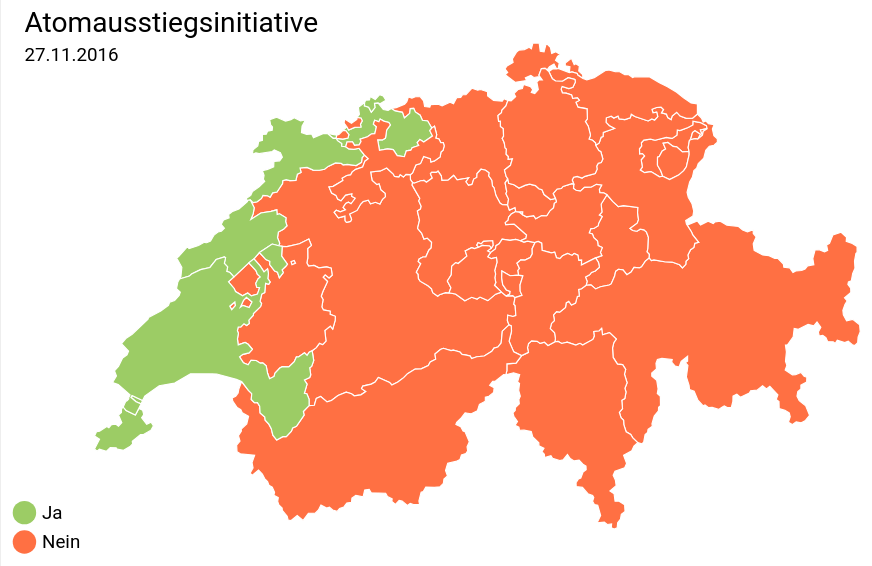
D3 v5 page, settled after 480 driven frames (8 s of simulated time); the page loaded 2 data file(s).


// ── main.js

document.addEventListener("DOMContentLoaded", () => {

  // 1. Fetch the geojson data to construct
  // the shape of each canton.
  d3.json("cantons.json")
    .then(geoData => {

      // 2. Fetch the csv data that contains the
      // voting results from the referendum. You can plug in other
      // csv files from the data repo: https://github.com/zcreativelabs/referendum-data
      d3.csv("atomausstiegsinitiative.csv")
        .then(csvData => {

          // 3. Merge the datasets using the 'mergeDatasets'
          // helper function (see utils.js)
          const mergedGeoData = mergeDatasets(geoData, csvData)

          // 4. Get the svg element based on its id (#map)
          // from the DOM (see index.html)
          const svg = d3.select("#map")

          // 5. Create a projection for Switzerland. In order to
          // compensate for the mercator distortion at the poles,
          // we rotate the map projection to center on Bern:
          // https://www.swisstopo.admin.ch/en/knowledge-facts/surveying-geodesy/reference-systems/map-projections.html
          // The center property is used to push the map into
          // the center of the SVG canvas.
          const projection = d3.geoMercator()
                               .translate([800/2,500/2])
                               .rotate([-7.45,-46.95])
                               .scale(12000)
                               .center([0.5,-0.1])

          // 6. Define a path-generator based on the projection
          const path = d3.geoPath().projection(projection)

          // 7. Bind the merged geoData to path elements using d3,
          // and draw the cantons using the path-generator. Here the custom
          // fill of each canton is based on whether the canton voted "yes"
          // or "no" in the referendum
          const cantons = svg.selectAll(".canton")
                             .data(mergedGeoData.features)
                             .enter()
                             .append("path")
                             .attr("d", d => path(d))
                             .attr("class", "canton")
                             .attr("stroke", "#FFF")
                             .attr("fill", d => {
                               if (d.properties.ja >= 50) {
                                 return "#9CCC65"
                               }
                               else {
                                 return "#FF7043"
                               }
                             })

          // 8. Add annotations
          const legend = svg.append("g")
                            .attr("transform", "translate(20,450)")

          const jaCircle = legend.append("circle")
                                 .attr("r", 10)
                                 .attr("fill", "#9CCC65")

          const ja = legend.append("text")
                           .text("Ja")
                           .attr("x", 15)
                           .attr("alignment-baseline", "central")

          const neinCircle = legend.append("circle")
                                   .attr("r", 10)
                                   .attr("cy", 25)
                                   .attr("fill", "#FF7043")

          const nein = legend.append("text")
                             .text("Nein")
                             .attr("x", 15)
                             .attr("y", 25)
                             .attr("alignment-baseline", "central")

          // 9. Add title and date of the referendum
          const title = svg.append("text")
                           .text("Atomausstiegsinitiative")
                           .attr("x", 20)
                           .attr("y", 40)
                           .attr("font-size", "1.5rem")

          const date = svg.append("text")
                          .text("27.11.2016")
                          .attr("x", 20)
                          .attr("y", 65)

        })

  })

})

// ── utils.js

// Util for merging geojson data with csv data
function mergeDatasets(geoData, csvData) {
  const newFeatures = geoData.features.map(function(dataPoint) {
    const cantonId = dataPoint.properties.HASC_1
    const csvDataPoint = csvData.find(function(d) {
      return d.code === cantonId
    })
    return {
      ...dataPoint,
      properties: {
        ...dataPoint.properties,
        ...csvDataPoint,
      },
    }
  })
  geoData.features = newFeatures
  return geoData
}


### data: cantons.json
{
 "type": "FeatureCollection",
 "features": [
  {
   "type": "Feature",
   "geometry": {
    "type": "Polygon",
    "coordinates": "[... 1 items]"
   },
   "properties": {
    "GID_0": "CHE",
    "NAME_0": "Switzerland",
    "GID_1": "CHE.1_1",
    "NAME_1": "Aargau",
    "VARNAME_1": "Argovia|Arg¢via|Argovie",
    "NL_NAME_1": "",
    "TYPE_1": "Canton|Kanton|Chantun",
    "ENGTYPE_1": "Canton",
    "CC_1": "",
    "HASC_1": "CH.AG"
   }
  },
  {
   "type": "Feature",
   "geometry": {
    "type": "Polygon",
    "coordinates": "[... 1 items]"
   },
   "properties": {
    "GID_0": "CHE",
    "NAME_0": "Switzerland",
    "GID_1": "CHE.2_1",
    "NAME_1": "Appenzell Ausserrhoden",
    "VARNAME_1": "Appenzell Ausser-Rhoden|Appenzell Outer …",
    "NL_NAME_1": "",
    "TYPE_1": "Canton|Kanton|Chantun",
    "ENGTYPE_1": "Canton",
    "CC_1": "",
    "HASC_1": "CH.AR"
   }
  },
  {
   "type": "Feature",
   "geometry": {
    "type": "MultiPolygon",
    "coordinates": "[... 3 items]"
   },
   "properties": {
    "GID_0": "CHE",
    "NAME_0": "Switzerland",
    "GID_1": "CHE.3_1",
    "NAME_1": "Appenzell Innerrhoden",
    "VARNAME_1": "Appenzell Inner-Rhoden|Appenzell Inner R…",
    "NL_NAME_1": "",
    "TYPE_1": "Canton|Kanton|Chantun",
    "ENGTYPE_1": "Canton",
    "CC_1": "",
    "HASC_1": "CH.AI"
   }
  },
  {
   "type": "Feature",
   "geometry": {
    "type": "MultiPolygon",
    "coordinates": "[... 2 items]"
   },
   "properties": {
    "GID_0": "CHE",
    "NAME_0": "Switzerland",
    "GID_1": "CHE.4_1",
    "NAME_1": "Basel-Landschaft",
    "VARNAME_1": "Bâle-Campagne|Basel-Country|Baselland|Ba…",
    "NL_NAME_1": "",
    "TYPE_1": "Canton|Kanton|Chantun",
    "ENGTYPE_1": "Canton",
    "CC_1": "",
    "HASC_1": "CH.BL"
   }
  },
  {
   "type": "Feature",
   "geometry": {
    "type": "Polygon",
    "coordinates": "[... 1 items]"
   },
   "properties": {
    "GID_0": "CHE",
    "NAME_0": "Switzerland",
    "GID_1": "CHE.5_1",
    "NAME_1": "Basel-Stadt",
    "VARNAME_1": "Bâle-Ville|Basel-City|Basel-Town|Basilea…",
    "NL_NAME_1": "",
    "TYPE_1": "Canton|Kanton|Chantun",
    "ENGTYPE_1": "Canton",
    "CC_1": "",
    "HASC_1": "CH.BS"
   }
  },
  {
   "type": "Feature",
   "geometry": {
    "type": "MultiPolygon",
    "coordinates": "[... 2 items]"
   },
   "properties": {
    "GID_0": "CHE",
    "NAME_0": "Switzerland",
    "GID_1": "CHE.6_1",
    "NAME_1": "Bern",
    "VARNAME_1": "Berna|Berne",
    "NL_NAME_1": "",
    "TYPE_1": "Canton|Kanton|Chantun",
    "ENGTYPE_1": "Canton",
    "CC_1": "",
    "HASC_1": "CH.BE"
   }
  },
  {
   "type": "Feature",
   "geometry": {
    "type": "MultiPolygon",
    "coordinates": "[... 4 items]"
   },
   "properties": {
    "GID_0": "CHE",
    "NAME_0": "Switzerland",
    "GID_1": "CHE.7_1",
    "NAME_1": "Fribourg",
    "VARNAME_1": "Freiburg|Friburg|Friburgo",
    "NL_NAME_1": "",
    "TYPE_1": "Canton|Kanton|Chantun",
    "ENGTYPE_1": "Canton",
    "CC_1": "",
    "HASC_1": "CH.FR"
   }
  },
  {
   "type": "Feature",
   "geometry": {
    "type": "MultiPolygon",
    "coordinates": "[... 2 items]"
   },
   "properties": {
    "GID_0": "CHE",
    "NAME_0": "Switzerland",
    "GID_1": "CHE.8_1",
    "NAME_1": "Genève",
    "VARNAME_1": "Cenevre|Genebra|Geneve|Geneva|Genevra|Ge…",
    "NL_NAME_1": "",
    "TYPE_1": "Canton|Kanton|Chantun",
    "ENGTYPE_1": "Canton",
    "CC_1": "",
    "HASC_1": "CH.GE"
   }
  },
  "... 18 more items"
 ]
}

### data: atomausstiegsinitiative.csv
kanton, code, beteiligung, datum, name, ja, passed
Zürich, CH.ZH, 45.9, 27.11.2016, Atomausstiegsinitiative, 47.1, false
Bern, CH.BE, 43.5, 27.11.2016, Atomausstiegsinitiative, 44.1, false
Luzern, CH.LU, 44.3, 27.11.2016, Atomausstiegsinitiative, 39, false
Uri, CH.UR, 39.8, 27.11.2016, Atomausstiegsinitiative, 40.5, false
Schwyz, CH.SZ, 47.2, 27.11.2016, Atomausstiegsinitiative, 31.9, false
Obwalden, CH.OW, 49.9, 27.11.2016, Atomausstiegsinitiative, 35.1, false
Nidwalden, CH.NW, 49.3, 27.11.2016, Atomausstiegsinitiative, 35, false
Glarus, CH.GL, 38.6, 27.11.2016, Atomausstiegsinitiative, 38.5, false
Zug, CH.ZG, 51, 27.11.2016, Atomausstiegsinitiative, 37.9, false
Fribourg, CH.FR, 45.3, 27.11.2016, Atomausstiegsinitiative, 48.5, false
Solothurn, CH.SO, 45.1, 27.11.2016, Atomausstiegsinitiative, 39.5, false
Basel-Stadt, CH.BS, 52.9, 27.11.2016, Atomausstiegsinitiative, 60.5, true
Basel-Landschaft, CH.BL, 42.7, 27.11.2016, Atomausstiegsinitiative, 50.4, true
Schaffhausen, CH.SH, 63, 27.11.2016, Atomausstiegsinitiative, 46.9, false
Appenzell Ausserrhoden, CH.AR, 44.9, 27.11.2016, Atomausstiegsinitiative, 42.6, false
Appenzell Innerrhoden, CH.AI, 38.5, 27.11.2016, Atomausstiegsinitiative, 34.2, false
St. Gallen, CH.SG, 44, 27.11.2016, Atomausstiegsinitiative, 39.9, false
Graubünden, CH.GR, 43.6, 27.11.2016, Atomausstiegsinitiative, 44.1, false
Aargau, CH.AG, 43.7, 27.11.2016, Atomausstiegsinitiative, 37.1, false
Thurgau, CH.TG, 43.8, 27.11.2016, Atomausstiegsinitiative, 40.2, false
Ticino, CH.TI, 44.2, 27.11.2016, Atomausstiegsinitiative, 46.3, false
Vaud, CH.VD, 47.9, 27.11.2016, Atomausstiegsinitiative, 54.6, true
Valais, CH.VS, 48.3, 27.11.2016, Atomausstiegsinitiative, 46.7, false
Neuchâtel, CH.NE, 45.2, 27.11.2016, Atomausstiegsinitiative, 56.8, true
Genève, CH.GE, 45.4, 27.11.2016, Atomausstiegsinitiative, 59, true
Jura, CH.JU, 42.1, 27.11.2016, Atomausstiegsinitiative, 57.5, true